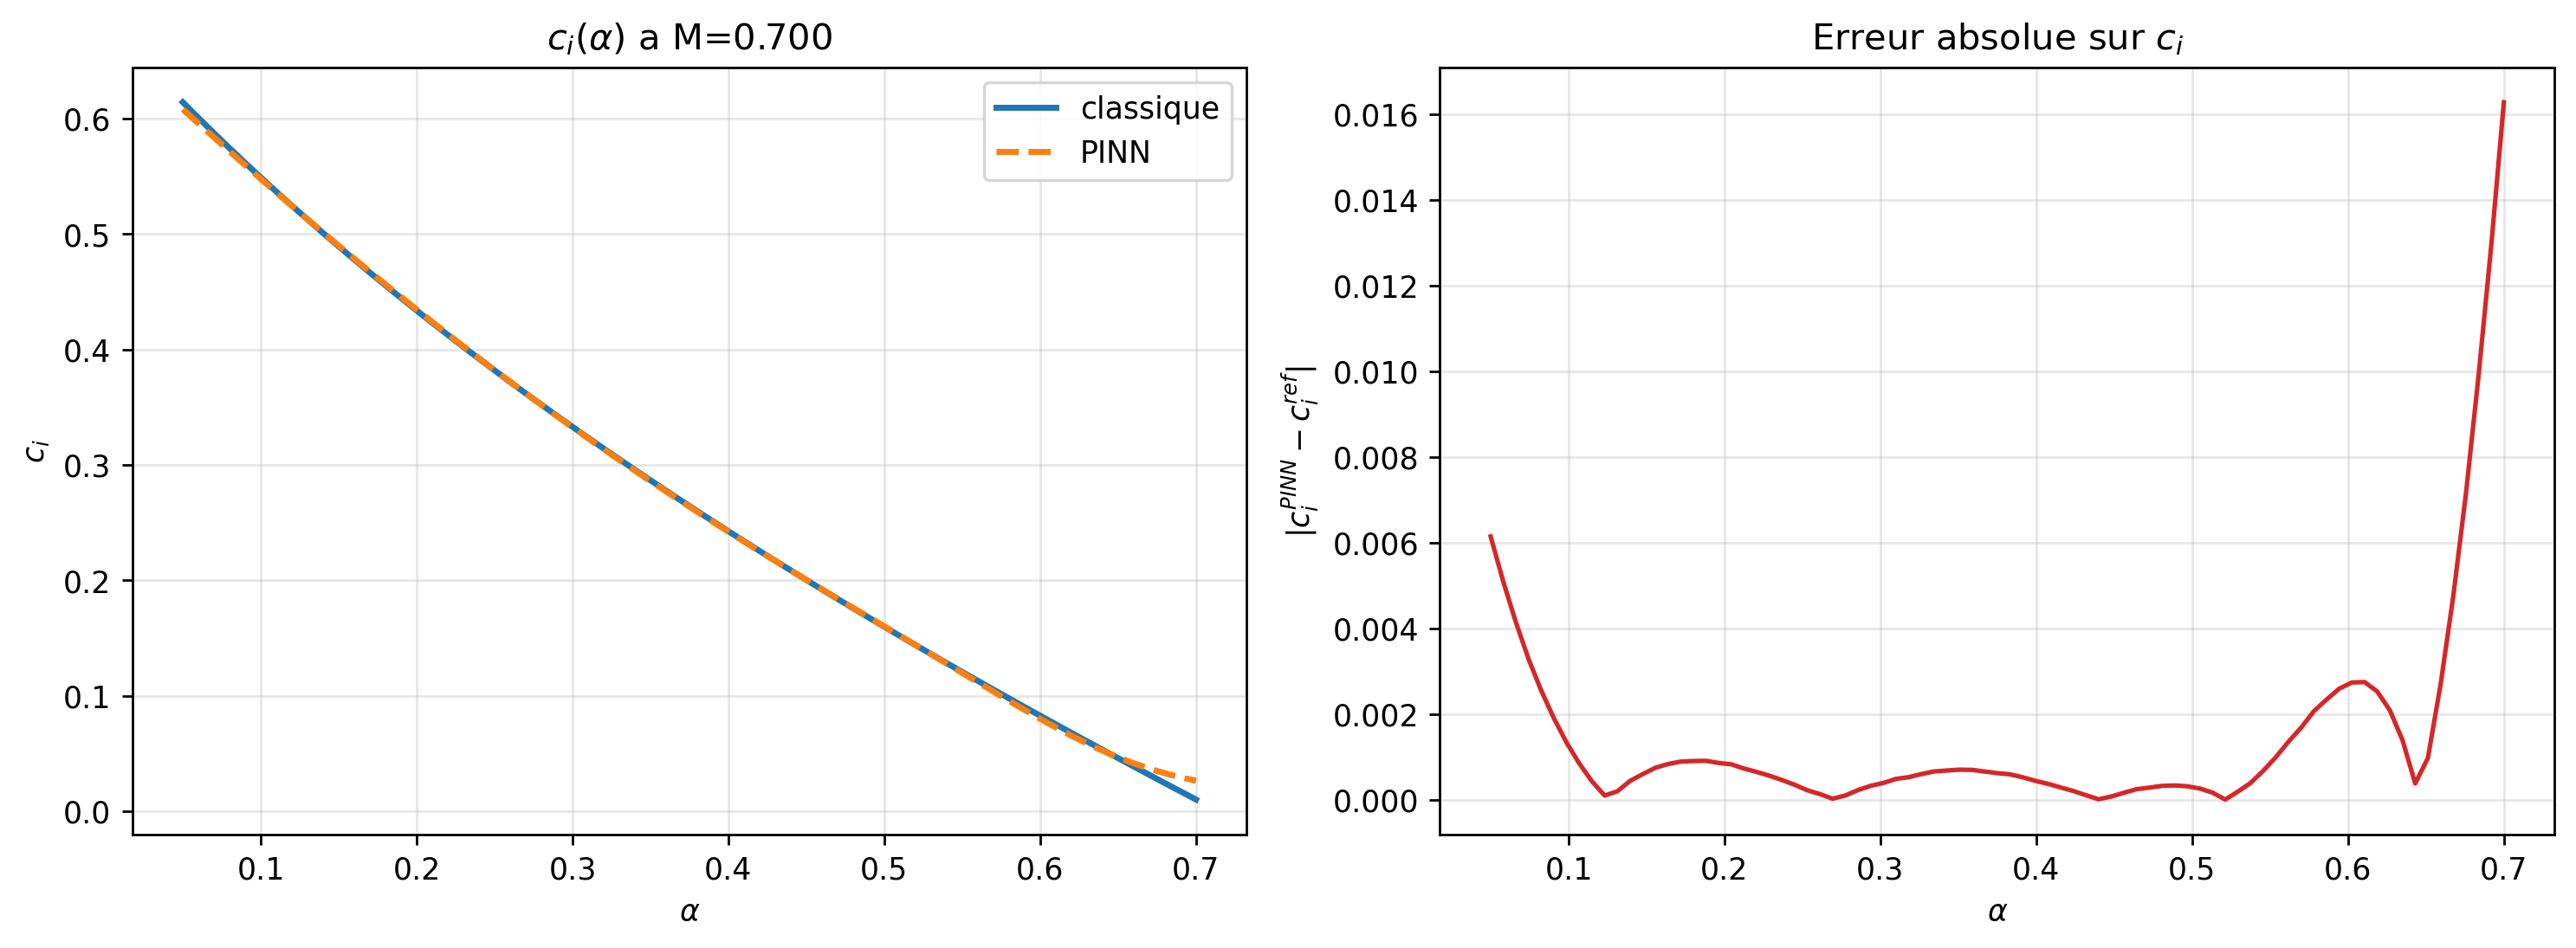

The file beside this chart, header and first rows:
alpha, ci_reference, omega_i_reference, ci_pinn, ci_abs_err
0.05, 0.6141, 0.0307, 0.6079, 0.006143
0.05813, 0.6031, 0.03505, 0.598, 0.005086
0.06625, 0.5923, 0.03924, 0.5881, 0.004135
0.07437, 0.5816, 0.04326, 0.5783, 0.003278
0.0825, 0.5711, 0.04711, 0.5685, 0.002542
0.09062, 0.5607, 0.05082, 0.5588, 0.001897
0.09875, 0.5505, 0.05436, 0.5492, 0.00133
0.1069, 0.5405, 0.05776, 0.5396, 0.0008458
0.115, 0.5305, 0.06101, 0.5301, 0.0004291
0.1231, 0.5207, 0.06411, 0.5206, 9.731105725130362e-05
0.1312, 0.511, 0.06707, 0.5112, 0.0001966
0.1394, 0.5015, 0.06989, 0.5019, 0.0004389
0.1475, 0.4921, 0.07258, 0.4927, 0.0005969
0.1556, 0.4827, 0.07512, 0.4835, 0.0007452
0.1637, 0.4735, 0.07754, 0.4743, 0.0008329
0.1719, 0.4644, 0.07982, 0.4653, 0.0008894
0.18, 0.4554, 0.08197, 0.4563, 0.0009043
0.1881, 0.4465, 0.084, 0.4474, 0.000908
0.1962, 0.4377, 0.0859, 0.4386, 0.000859
0.2044, 0.429, 0.08768, 0.4298, 0.0008262
0.2125, 0.4204, 0.08934, 0.4211, 0.0007283
0.2206, 0.4119, 0.09087, 0.4125, 0.0006491
0.2287, 0.4034, 0.09229, 0.404, 0.0005615
0.2369, 0.3951, 0.09359, 0.3956, 0.0004611
0.245, 0.3868, 0.09477, 0.3872, 0.0003497
0.2531, 0.3787, 0.09585, 0.3789, 0.0002213
0.2612, 0.3705, 0.0968, 0.3707, 0.0001325
0.2694, 0.3625, 0.09764, 0.3625, 2.3764084228106164e-05
0.2775, 0.3545, 0.09839, 0.3544, 9.887439781591789e-05
0.2856, 0.3467, 0.09902, 0.3465, 0.0002243
0.2937, 0.3389, 0.09954, 0.3385, 0.0003246
0.3019, 0.3311, 0.09995, 0.3307, 0.0003918
0.31, 0.3234, 0.1003, 0.323, 0.0004863
0.3181, 0.3158, 0.1005, 0.3153, 0.0005263
0.3262, 0.3083, 0.1006, 0.3077, 0.000598
0.3344, 0.3008, 0.1006, 0.3002, 0.0006596
0.3425, 0.2934, 0.1005, 0.2927, 0.0006817
0.3506, 0.286, 0.1003, 0.2853, 0.0007018
0.3587, 0.2787, 0.09999, 0.278, 0.0006969
0.3669, 0.2715, 0.09959, 0.2708, 0.000659
0.375, 0.2643, 0.0991, 0.2636, 0.000621
0.3831, 0.2571, 0.09851, 0.2565, 0.0005936
0.3912, 0.25, 0.09783, 0.2495, 0.0005254
0.3994, 0.243, 0.09704, 0.2425, 0.0004422
0.4075, 0.236, 0.09617, 0.2356, 0.0003716
0.4156, 0.2291, 0.09521, 0.2288, 0.0002873
0.4237, 0.2222, 0.09416, 0.222, 0.0002042
0.4319, 0.2154, 0.09301, 0.2152, 0.0001065
0.44, 0.2086, 0.09177, 0.2085, 1.1066828944777951e-05
0.4481, 0.2018, 0.09044, 0.2019, 7.471467752648286e-05
0.4562, 0.1951, 0.08901, 0.1953, 0.0001632
0.4644, 0.1884, 0.0875, 0.1887, 0.0002464
0.4725, 0.1818, 0.08591, 0.1821, 0.0002827
0.4806, 0.1752, 0.08422, 0.1756, 0.0003234
0.4887, 0.1687, 0.08245, 0.169, 0.0003334
0.4969, 0.1622, 0.08058, 0.1625, 0.000314
0.505, 0.1557, 0.07863, 0.156, 0.0002612
0.5131, 0.1493, 0.0766, 0.1494, 0.0001654
0.5212, 0.1429, 0.07449, 0.1429, 4.474771391677068e-06
0.5294, 0.1365, 0.07228, 0.1364, 0.0001898
... 21 more rows
